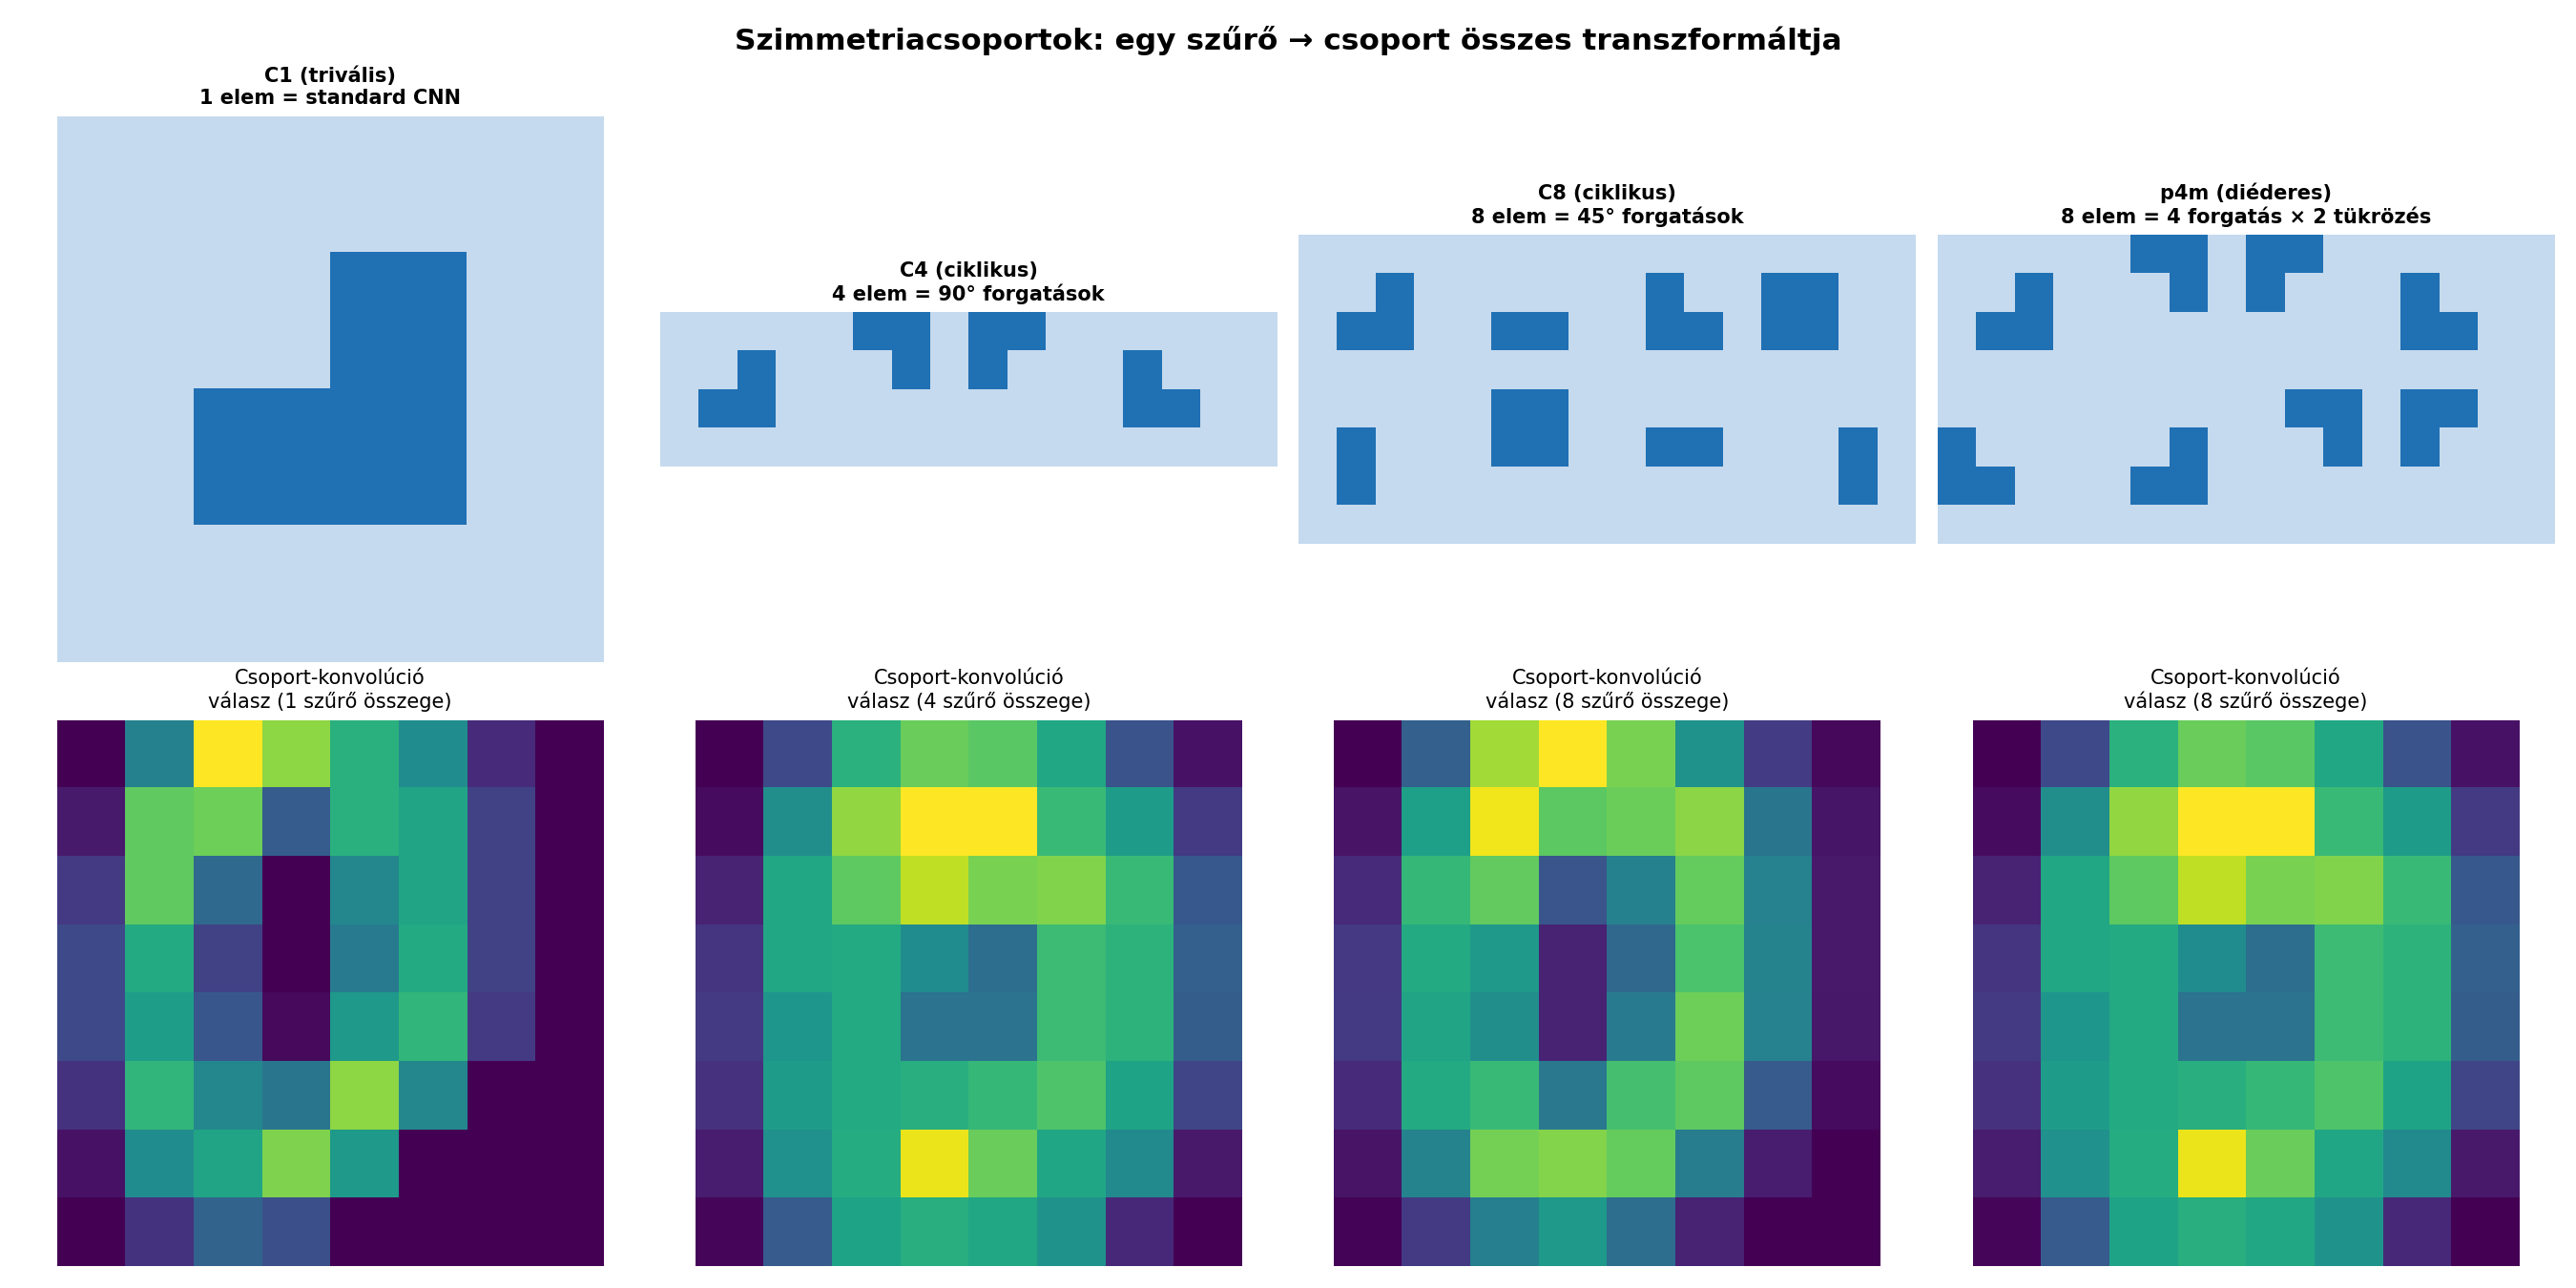

Generate this figure with Python:
"""
10_szimmetria_csoportok.py — Forgási invariancia és szimmetriacsoportok CNN-ekben
Neurális hálók II. (CNN) — Hajdu Csaba

Demonstrálja:
  - A probléma: standard CNN NEM forgás-invariáns (csak eltolás-ekviváriáns)
  - Szimmetriacsoportok: C4, C8, p4, p4m — mit jelent az ekvivariancia
  - Group Equivariant CNN (G-CNN, Cohen & Welling, 2016): csoportkonvolúció
  - Data augmentation vs. beépített szimmetria összehasonlítás
  - Steerable szűrők: forgás-ekviváriáns bázisfüggvények
"""
import numpy as np
import torch
import torch.nn as nn
import torch.nn.functional as F
import matplotlib.pyplot as plt
from sklearn.datasets import load_digits
from sklearn.model_selection import train_test_split


def main():
    # ══════════════════════════════════════════════════════════════
    # 1. A PROBLÉMA: CNN NEM FORGÁS-INVARIÁNS
    # ══════════════════════════════════════════════════════════════

    print("=" * 60)
    print("1. A PROBLÉMA: standard CNN forgás-érzékenysége")
    print("=" * 60)

    def rotate_image_90(img, k=1):
        """90 fokos forgatás k-szor (numpy 2D)."""
        return np.rot90(img, k)

    def rotate_image_arbitrary(img, angle_deg):
        """Tetszőleges szögű forgatás bilineáris interpolációval."""
        h, w = img.shape
        cy, cx = h / 2, w / 2
        rad = np.radians(angle_deg)
        cos_a, sin_a = np.cos(rad), np.sin(rad)
        result = np.zeros_like(img)
        for y in range(h):
            for x in range(w):
                src_x = cos_a * (x - cx) + sin_a * (y - cy) + cx
                src_y = -sin_a * (x - cx) + cos_a * (y - cy) + cy
                ix, iy = int(src_x), int(src_y)
                if 0 <= ix < w and 0 <= iy < h:
                    result[y, x] = img[iy, ix]
        return result

    # Egy számjegy különböző forgatásokkal
    digits = load_digits()
    sample = digits.data[0].reshape(8, 8) / 16.0  # egy '0'

    fig1, axes = plt.subplots(2, 6, figsize=(18, 6))
    angles = [0, 30, 45, 60, 90, 180]

    # Felső sor: forgatott képek
    for ax, angle in zip(axes[0], angles):
        rotated = rotate_image_arbitrary(sample, angle)
        ax.imshow(rotated, cmap="gray_r", vmin=0, vmax=1)
        ax.set_title(f"{angle}°", fontsize=12, fontweight="bold")
        ax.axis("off")

    # Alsó sor: standard CNN válasza
    class TinyCNN(nn.Module):
        def __init__(self):
            super().__init__()
            self.conv1 = nn.Conv2d(1, 8, 3, padding=1)
            self.pool = nn.AdaptiveAvgPool2d(1)
            self.fc = nn.Linear(8, 10)
        def forward(self, x):
            return self.fc(self.pool(F.relu(self.conv1(x))).flatten(1))

    torch.manual_seed(42)
    cnn = TinyCNN()
    # Tanítás egyenes (0°) képeken
    X = torch.tensor(digits.data.astype(np.float32).reshape(-1, 1, 8, 8) / 16.0)
    y_digits = torch.tensor(digits.target, dtype=torch.long)
    opt = torch.optim.Adam(cnn.parameters(), lr=0.01)
    for _ in range(100):
        loss = nn.CrossEntropyLoss()(cnn(X), y_digits)
        opt.zero_grad(); loss.backward(); opt.step()

    cnn.eval()
    probs_by_angle = []
    for ax, angle in zip(axes[1], angles):
        rotated = rotate_image_arbitrary(sample, angle)
        inp = torch.tensor(rotated, dtype=torch.float32).unsqueeze(0).unsqueeze(0)
        with torch.no_grad():
            logits = cnn(inp)
            probs = F.softmax(logits, dim=1).numpy().flatten()
        pred = probs.argmax()
        conf = probs.max()
        probs_by_angle.append((angle, pred, conf))
        ax.bar(range(10), probs, color="#2196F3", alpha=0.7)
        ax.set_title(f"Pred: {pred} ({conf*100:.0f}%)",
                     fontweight="bold", color="#4CAF50" if pred == 0 else "#E91E63")
        ax.set_ylim(0, 1); ax.set_xticks(range(10))

        print(f"  {angle:3d}°: pred={pred}, conf={conf*100:.1f}%")

    axes[0, 0].set_ylabel("Bemeneti kép", fontsize=11, fontweight="bold")
    axes[1, 0].set_ylabel("CNN osztály-\nvalószínűségek", fontsize=11, fontweight="bold")

    fig1.suptitle("Standard CNN forgás-érzékenysége: 30° forgatás már elrontja a predikciót!",
                  fontsize=14, fontweight="bold")
    fig1.tight_layout()
    fig1.savefig("10_forgatas_problema.png", dpi=150)
    print("Ábra mentve: 10_forgatas_problema.png\n")


    # ══════════════════════════════════════════════════════════════
    # 2. SZIMMETRIACSOPORTOK VIZUALIZÁCIÓ
    # ══════════════════════════════════════════════════════════════

    print("=" * 60)
    print("2. SZIMMETRIACSOPORTOK")
    print("=" * 60)

    fig2, axes2 = plt.subplots(2, 4, figsize=(18, 9))

    # Alap szűrő (aszimmetrikus)
    base_filter = np.array([[0, 0, 0],
                             [0, 0, 1],
                             [0, 1, 1]], dtype=float)

    # C1: nincs szimmetria (standard CNN)
    group_c1 = [base_filter]

    # C4: 4 forgás (0°, 90°, 180°, 270°)
    group_c4 = [np.rot90(base_filter, k) for k in range(4)]

    # C8: 8 forgás (45° lépésekkel, közelítve)
    group_c8 = []
    for k in range(8):
        angle = k * 45
        rotated = rotate_image_arbitrary(base_filter, angle)
        group_c8.append(rotated)

    # p4m: 4 forgás × 2 tükrözés = 8 elem
    group_p4m = []
    for mirror in [False, True]:
        f = np.fliplr(base_filter) if mirror else base_filter
        for k in range(4):
            group_p4m.append(np.rot90(f, k))

    groups = [
        ("C1 (trivális)\n1 elem = standard CNN", group_c1),
        ("C4 (ciklikus)\n4 elem = 90° forgatások", group_c4),
        ("C8 (ciklikus)\n8 elem = 45° forgatások", group_c8),
        ("p4m (diéderes)\n8 elem = 4 forgatás × 2 tükrözés", group_p4m),
    ]

    for col, (name, group) in enumerate(groups):
        # Felső sor: csoport elemei
        ax = axes2[0, col]
        n = len(group)
        cols_g = min(4, n)
        rows_g = (n + cols_g - 1) // cols_g
        grid = np.zeros((rows_g * 4, cols_g * 4))
        for i, g in enumerate(group[:8]):
            r, c = divmod(i, cols_g)
            h, w = g.shape
            grid[r*4:r*4+h, c*4:c*4+w] = g
        ax.imshow(grid, cmap="Blues", vmin=-0.5, vmax=1.5)
        ax.set_title(name, fontsize=10, fontweight="bold")
        ax.axis("off")

        # Alsó sor: csoport hatása egy jellemzőre
        ax = axes2[1, col]
        # A csoport által generált összes szűrőválasz összege
        responses = np.zeros((8, 8))
        test_img = digits.data[0].reshape(8, 8) / 16.0
        for g in group:
            h, w = g.shape
            padded = np.pad(test_img, ((1, 1), (1, 1)), mode='constant')
            for i in range(8):
                for j in range(8):
                    responses[i, j] += np.sum(padded[i:i+h, j:j+w] * g)
        ax.imshow(responses, cmap="viridis")
        ax.set_title(f"Csoport-konvolúció\nválasz ({n} szűrő összege)", fontsize=10)
        ax.axis("off")

    fig2.suptitle("Szimmetriacsoportok: egy szűrő → csoport összes transzformáltja",
                  fontsize=15, fontweight="bold")
    fig2.tight_layout()
    fig2.savefig("10_szimmetria_csoportok.png", dpi=150)
    print("Ábra mentve: 10_szimmetria_csoportok.png\n")


    # ══════════════════════════════════════════════════════════════
    # 3. GROUP EQUIVARIANT CNN (G-CNN) IMPLEMENTÁCIÓ
    # ══════════════════════════════════════════════════════════════

    print("=" * 60)
    print("3. GROUP EQUIVARIANT CNN (G-CNN)")
    print("=" * 60)

    class GroupConv2d(nn.Module):
        """
        C4 csoportkonvolúció (Cohen & Welling, 2016).

        Ahelyett, hogy egy szűrőt tanulnánk, a szűrő ÖSSZES 90°-os
        forgatottját is alkalmazzuk. Ez garantálja az ekvivarienciát:

        f(ρ·x) = ρ·f(x)  (a kimenet úgy fordul, ahogy a bemenet)

        Paraméterszám: UGYANANNYI mint a standard conv!
        (csak 1 szűrőt tanulunk, a 4 forgatottat a csoport generálja)
        """
        def __init__(self, in_channels, out_channels, kernel_size=3, n_rotations=4):
            super().__init__()
            self.n_rotations = n_rotations
            self.base_weight = nn.Parameter(torch.randn(out_channels, in_channels, kernel_size, kernel_size) * 0.1)
            self.padding = kernel_size // 2

        def forward(self, x):
            outputs = []
            for k in range(self.n_rotations):
                # Szűrő forgatása k×90°-kal
                rotated_weight = torch.rot90(self.base_weight, k, dims=(-2, -1))
                out = F.conv2d(x, rotated_weight, padding=self.padding)
                outputs.append(out)

            # Stack: (B, out_ch, H, W) × n_rot → max-pool a forgatások felett
            stacked = torch.stack(outputs, dim=-1)  # (B, out_ch, H, W, n_rot)
            # Max-pool a csoporton → forgás-invariáns
            pooled, _ = stacked.max(dim=-1)
            return pooled


    class GroupEquivariantCNN(nn.Module):
        """G-CNN: csoportkonvolúciós rétegek + group pooling."""
        def __init__(self, n_rotations=4):
            super().__init__()
            self.gconv1 = GroupConv2d(1, 8, 3, n_rotations=n_rotations)
            self.gconv2 = GroupConv2d(8, 16, 3, n_rotations=n_rotations)
            self.pool = nn.AdaptiveAvgPool2d(1)
            self.fc = nn.Linear(16, 10)

        def forward(self, x):
            x = F.relu(self.gconv1(x))
            x = F.relu(self.gconv2(x))
            return self.fc(self.pool(x).flatten(1))


    class StandardCNN(nn.Module):
        def __init__(self):
            super().__init__()
            self.conv1 = nn.Conv2d(1, 8, 3, padding=1)
            self.conv2 = nn.Conv2d(8, 16, 3, padding=1)
            self.pool = nn.AdaptiveAvgPool2d(1)
            self.fc = nn.Linear(16, 10)
        def forward(self, x):
            x = F.relu(self.conv1(x))
            x = F.relu(self.conv2(x))
            return self.fc(self.pool(x).flatten(1))


    # ── Adat: tanítás egyenes + teszt forgatott ──
    X_all = digits.data.astype(np.float32).reshape(-1, 1, 8, 8) / 16.0
    y_all = digits.target

    X_train, X_test, y_train, y_test = train_test_split(X_all, y_all, test_size=0.3, random_state=42, stratify=y_all)

    Xt = torch.tensor(X_train); yt = torch.tensor(y_train, dtype=torch.long)
    Xv = torch.tensor(X_test); yv = torch.tensor(y_test, dtype=torch.long)

    # Forgatott tesztadat
    def make_rotated_test(X_test, y_test, angle):
        X_rot = np.zeros_like(X_test)
        for i in range(len(X_test)):
            X_rot[i, 0] = rotate_image_arbitrary(X_test[i, 0], angle)
        return torch.tensor(X_rot), torch.tensor(y_test, dtype=torch.long)


    def train_and_test_rotations(model, name, epochs=100, use_aug=False):
        optimizer = torch.optim.Adam(model.parameters(), lr=0.005)
        criterion = nn.CrossEntropyLoss()

        for epoch in range(epochs):
            model.train()
            x_batch = Xt.clone()
            if use_aug:
                # Random 90° forgatás augmentáció
                for i in range(len(x_batch)):
                    k = torch.randint(0, 4, (1,)).item()
                    x_batch[i] = torch.rot90(x_batch[i], k, dims=(-2, -1))
            loss = criterion(model(x_batch), yt)
            optimizer.zero_grad(); loss.backward(); optimizer.step()

        model.eval()
        results = {}
        for angle in [0, 45, 90, 135, 180, 270]:
            Xr, yr = make_rotated_test(X_test, y_test, angle)
            with torch.no_grad():
                acc = (model(Xr).argmax(1) == yr).float().mean().item()
            results[angle] = acc

        n_params = sum(p.numel() for p in model.parameters())
        print(f"  {name:30s} ({n_params:5d}p): " + " | ".join(f"{a}°={v*100:.0f}%" for a, v in results.items()))
        return results


    # Tanítás és tesztelés
    torch.manual_seed(42); r_std = train_and_test_rotations(StandardCNN(), "Standard CNN")
    torch.manual_seed(42); r_aug = train_and_test_rotations(StandardCNN(), "CNN + Aug (90° random)", use_aug=True)
    torch.manual_seed(42); r_c4 = train_and_test_rotations(GroupEquivariantCNN(4), "G-CNN (C4, 4 forgatás)")
    torch.manual_seed(42); r_c8 = train_and_test_rotations(GroupEquivariantCNN(4), "G-CNN (C4, pool max)")

    # ── Összehasonlító ábra ──
    fig3, axes3 = plt.subplots(1, 2, figsize=(15, 5.5))

    angles_plot = [0, 45, 90, 135, 180, 270]
    for results, name, color, marker in [
        (r_std, "Standard CNN", "#E91E63", "o"),
        (r_aug, "CNN + 90° augm.", "#FF9800", "s"),
        (r_c4, "G-CNN (C4)", "#4CAF50", "^"),
    ]:
        accs = [results[a] * 100 for a in angles_plot]
        axes3[0].plot(angles_plot, accs, f"{marker}-", color=color, linewidth=2, markersize=8, label=name)

    axes3[0].set_xlabel("Tesztelési forgatás (°)", fontsize=12)
    axes3[0].set_ylabel("Pontosság (%)", fontsize=12)
    axes3[0].set_title("Forgás-robosztusság: standard vs. augmentáció vs. G-CNN", fontweight="bold")
    axes3[0].legend(fontsize=10); axes3[0].grid(True, alpha=0.3)
    axes3[0].set_xticks(angles_plot)

    # Összehasonlító táblázat
    ax = axes3[1]; ax.axis("off")
    data = [
        ["", "0°", "90°", "180°", "Átlag"],
        ["Standard CNN", f"{r_std[0]*100:.0f}%", f"{r_std[90]*100:.0f}%", f"{r_std[180]*100:.0f}%",
         f"{np.mean([r_std[a] for a in angles_plot])*100:.0f}%"],
        ["+ 90° augm.", f"{r_aug[0]*100:.0f}%", f"{r_aug[90]*100:.0f}%", f"{r_aug[180]*100:.0f}%",
         f"{np.mean([r_aug[a] for a in angles_plot])*100:.0f}%"],
        ["G-CNN (C4)", f"{r_c4[0]*100:.0f}%", f"{r_c4[90]*100:.0f}%", f"{r_c4[180]*100:.0f}%",
         f"{np.mean([r_c4[a] for a in angles_plot])*100:.0f}%"],
    ]
    table = ax.table(cellText=data, loc="center", cellLoc="center")
    table.auto_set_font_size(False); table.set_fontsize(11); table.scale(1.0, 2.0)
    for j in range(5):
        table[0, j].set_facecolor("#37474F"); table[0, j].set_text_props(color="white", fontweight="bold")
    for i in range(1, 4):
        table[i, 0].set_facecolor("#ECEFF1"); table[i, 0].set_text_props(fontweight="bold")
    ax.set_title("Pontosság összehasonlítás", fontweight="bold")

    fig3.suptitle("Szimmetriacsoport-ekvivariáns CNN vs. standard megközelítések",
                  fontsize=14, fontweight="bold")
    fig3.tight_layout()
    fig3.savefig("10_gcnn_osszehasonlitas.png", dpi=150)
    print("\nÁbra mentve: 10_gcnn_osszehasonlitas.png\n")


    # ══════════════════════════════════════════════════════════════
    # 4. STEERABLE SZŰRŐK VIZUALIZÁCIÓ
    # ══════════════════════════════════════════════════════════════

    print("=" * 60)
    print("4. STEERABLE SZŰRŐK")
    print("=" * 60)

    fig4, axes4 = plt.subplots(2, 4, figsize=(18, 9))

    # Steerable bázis: kör-harmonikusok (e^(imθ) = cos(mθ) + i·sin(mθ))
    xx, yy = np.meshgrid(np.linspace(-1, 1, 32), np.linspace(-1, 1, 32))
    r = np.sqrt(xx**2 + yy**2)
    theta = np.arctan2(yy, xx)
    gauss = np.exp(-r**2 / 0.3)

    basis_functions = [
        ("m=0 (izotróp)\nGauss", gauss),
        ("m=1 cos\n(x-irányú él)", gauss * np.cos(theta)),
        ("m=1 sin\n(y-irányú él)", gauss * np.sin(theta)),
        ("m=2 cos\n(átlós)", gauss * np.cos(2 * theta)),
        ("m=2 sin\n(átlós)", gauss * np.sin(2 * theta)),
        ("m=3 cos\n(háromszög)", gauss * np.cos(3 * theta)),
        ("m=4 cos\n(négyzet)", gauss * np.cos(4 * theta)),
        ("m=0 + m=2\n(kombinált)", gauss * (1 + 0.5 * np.cos(2 * theta))),
    ]

    for ax, (name, basis) in zip(axes4.flat, basis_functions):
        ax.imshow(basis, cmap="RdBu_r", vmin=-1, vmax=1)
        ax.set_title(name, fontsize=10, fontweight="bold")
        ax.axis("off")

    fig4.suptitle("Steerable szűrők: kör-harmonikus bázisfüggvények\nBármely forgatás = bázisfüggvények LINEÁRIS kombinációja!",
                  fontsize=14, fontweight="bold")
    fig4.tight_layout()
    fig4.savefig("10_steerable_szurok.png", dpi=150)
    print("Ábra mentve: 10_steerable_szurok.png")


    # ══════════════════════════════════════════════════════════════
    # 5. ÖSSZEFOGLALÓ: MEGKÖZELÍTÉSEK HIERARCHIÁJA
    # ══════════════════════════════════════════════════════════════

    fig5, ax5 = plt.subplots(figsize=(14, 7))
    ax5.axis("off")
    data = [
        ["Megközelítés", "Szimmetria", "Garantált?", "Paraméter\ntöbblet", "Példa"],
        ["Data augmentation", "Bármilyen\n(tetszőleges tfm.)", "NEM\n(közelítés)", "Nincs\n(több adat kell)", "Random forgatás,\ntükrözés, zaj"],
        ["Test-Time Aug.\n(TTA)", "Bármilyen", "Közelítő\n(átlagolás)", "Nincs (lassabb\ninferencia)", "5-crop, flip\nátlagolás"],
        ["Group Equiv. CNN\n(G-CNN)", "Diszkrét csoport\n(C4, p4m, ...)", "IGEN\n(egzakt)", "Nincs (ugyanaz\na szűrő!)", "Cohen & Welling\n2016"],
        ["Steerable CNN", "Folytonos SO(2)\nvagy SO(3)", "IGEN\n(egzakt)", "Minimális\n(bázis koeff.)", "Weiler & Cesa\n2019 (e2cnn)"],
        ["Harmonic Networks", "Folytonos SO(2)", "IGEN", "Komplex\nszűrők", "Worrall et al.\n2017"],
        ["Capsule Networks", "Affinitás\n(forgás+nyújtás)", "Részben", "Routing\nparaméterek", "Sabour, Hinton\n2017"],
        ["Invariáns pooling\n(pl. max over rot.)", "Tetszőleges", "IGEN\n(invariancia!)", "n× szűrő\nalkalmazás", "Laptev et al.\n(klasszikus)"],
    ]
    table = ax5.table(cellText=data, loc="center", cellLoc="center")
    table.auto_set_font_size(False); table.set_fontsize(8); table.scale(1.0, 2.2)
    for j in range(5):
        table[0, j].set_facecolor("#37474F"); table[0, j].set_text_props(color="white", fontweight="bold")
    for i in range(1, len(data)):
        table[i, 0].set_facecolor("#ECEFF1"); table[i, 0].set_text_props(fontweight="bold")

    ax5.set_title("Forgási invariancia megközelítések: data aug → group equiv → steerable → capsule",
                  fontsize=14, fontweight="bold", pad=20)
    fig5.tight_layout()
    fig5.savefig("10_megkozelitesek.png", dpi=150)
    print("Ábra mentve: 10_megkozelitesek.png")

    plt.close("all")
    print("\nKész!")


if __name__=="__main__":
    main()
